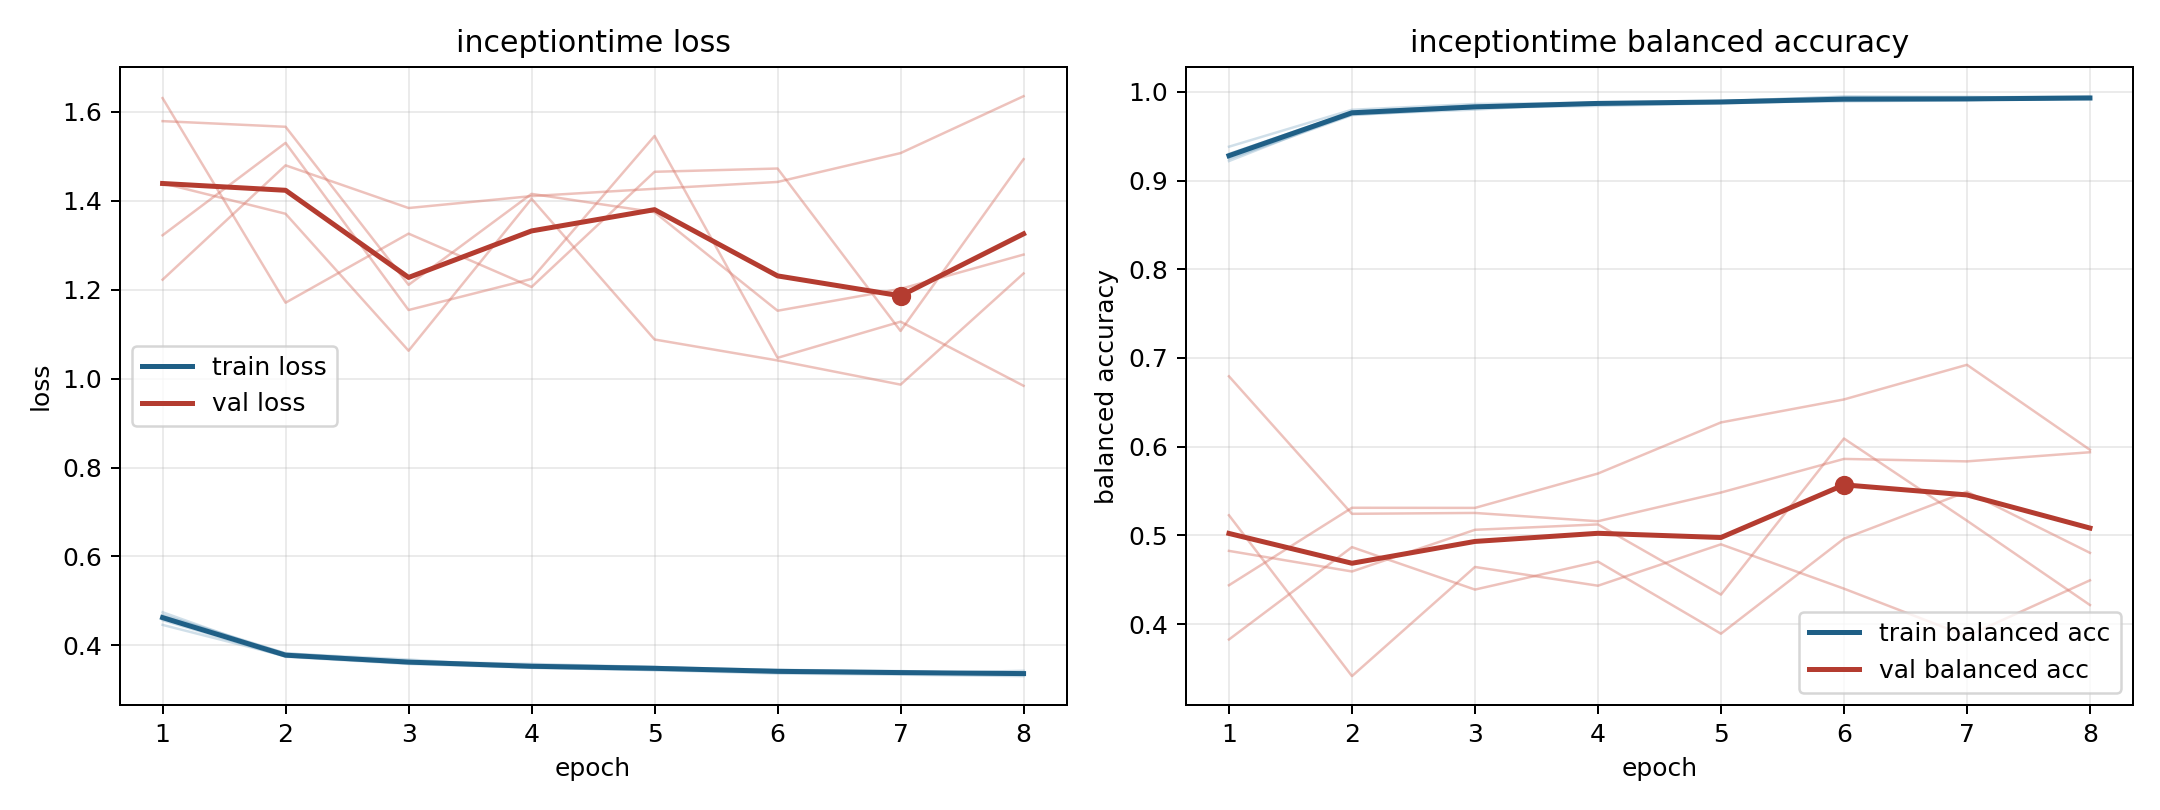

Values plotted in this chart, from the file beside it:
model, fold, epoch, train_loss, train_balanced_accuracy, val_loss, val_balanced_accuracy
inceptiontime, 1, 1, 0.4565, 0.93, 1.223, 0.5227
inceptiontime, 1, 2, 0.3744, 0.9776, 1.48, 0.3413
inceptiontime, 1, 3, 0.3582, 0.9847, 1.384, 0.4644
inceptiontime, 1, 4, 0.3497, 0.987, 1.411, 0.4432
inceptiontime, 1, 5, 0.3444, 0.9893, 1.427, 0.4899
inceptiontime, 1, 6, 0.3367, 0.9947, 1.443, 0.4399
inceptiontime, 1, 7, 0.334, 0.9936, 1.507, 0.3864
inceptiontime, 1, 8, 0.3309, 0.9951, 1.635, 0.4493
inceptiontime, 2, 1, 0.4686, 0.9244, 1.579, 0.4825
inceptiontime, 2, 2, 0.3822, 0.9737, 1.567, 0.4593
inceptiontime, 2, 3, 0.3638, 0.982, 1.211, 0.5063
inceptiontime, 2, 4, 0.3583, 0.9841, 1.416, 0.5124
inceptiontime, 2, 5, 0.3511, 0.9871, 1.375, 0.4332
inceptiontime, 2, 6, 0.3449, 0.99, 1.153, 0.6092
inceptiontime, 2, 7, 0.3402, 0.9908, 1.202, 0.5166
inceptiontime, 2, 8, 0.3383, 0.9927, 1.279, 0.4215
inceptiontime, 3, 1, 0.4461, 0.9382, 1.631, 0.3826
inceptiontime, 3, 2, 0.3757, 0.9798, 1.171, 0.4867
inceptiontime, 3, 3, 0.3595, 0.9863, 1.326, 0.4389
inceptiontime, 3, 4, 0.3562, 0.9878, 1.206, 0.4704
inceptiontime, 3, 5, 0.3517, 0.9896, 1.465, 0.3892
inceptiontime, 3, 6, 0.3397, 0.9943, 1.473, 0.4963
inceptiontime, 3, 7, 0.3366, 0.9944, 1.107, 0.5493
inceptiontime, 3, 8, 0.3429, 0.992, 1.494, 0.4803
inceptiontime, 4, 1, 0.4663, 0.9256, 1.44, 0.4438
inceptiontime, 4, 2, 0.3817, 0.9744, 1.371, 0.5311
inceptiontime, 4, 3, 0.3681, 0.98, 1.063, 0.531
inceptiontime, 4, 4, 0.3512, 0.9878, 1.405, 0.5697
inceptiontime, 4, 5, 0.3501, 0.988, 1.088, 0.6273
inceptiontime, 4, 6, 0.3419, 0.9907, 1.041, 0.6532
inceptiontime, 4, 7, 0.3409, 0.9909, 0.9866, 0.6923
inceptiontime, 4, 8, 0.3367, 0.9926, 1.237, 0.5964
inceptiontime, 5, 1, 0.4746, 0.922, 1.323, 0.6793
inceptiontime, 5, 2, 0.3759, 0.9765, 1.53, 0.5243
inceptiontime, 5, 3, 0.3623, 0.9822, 1.154, 0.5253
inceptiontime, 5, 4, 0.3497, 0.9881, 1.224, 0.5159
inceptiontime, 5, 5, 0.3445, 0.9888, 1.546, 0.5483
inceptiontime, 5, 6, 0.3448, 0.9892, 1.047, 0.5862
inceptiontime, 5, 7, 0.3423, 0.9906, 1.128, 0.5834
inceptiontime, 5, 8, 0.3341, 0.9927, 0.9839, 0.5937
